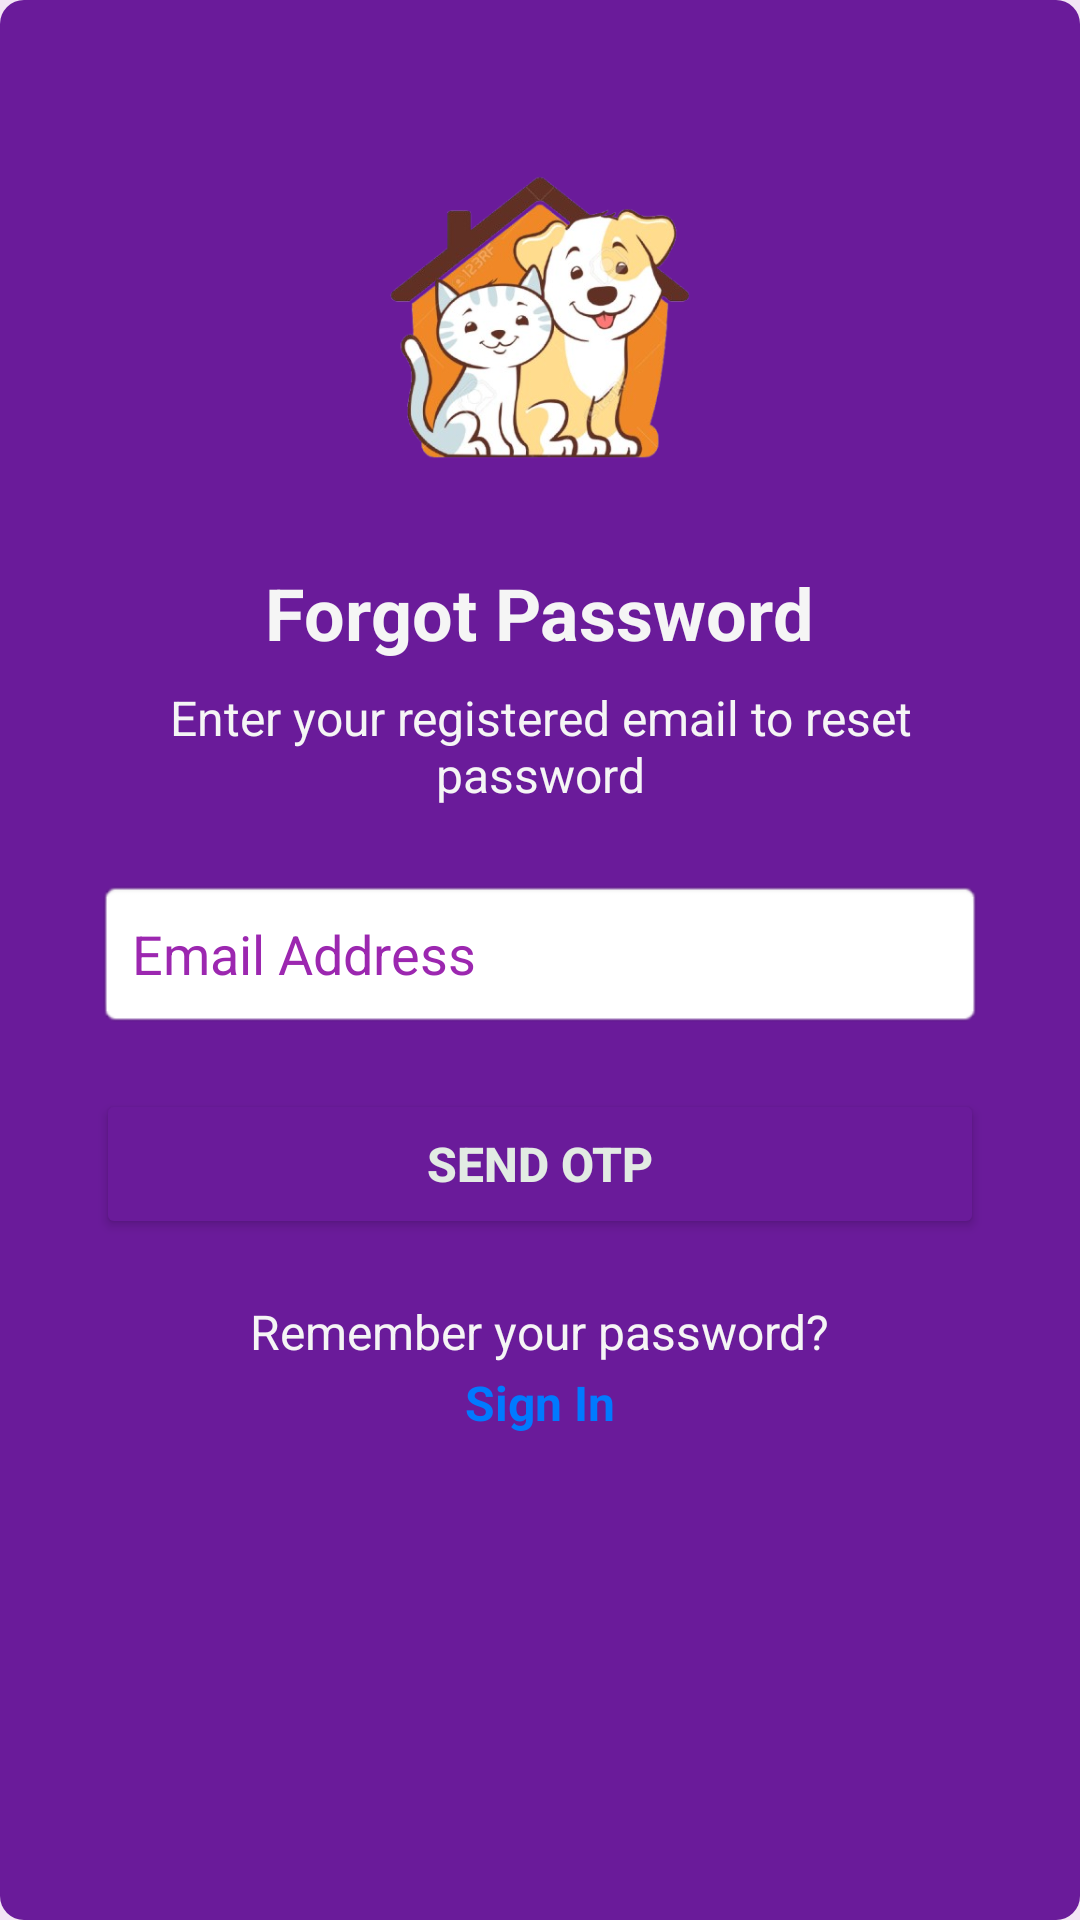

This screen was rendered from an Android layout file. Write that file and the resources it references.
<!-- AndroidManifest.xml: application theme Theme.Rescue_pets -->
<!-- res/layout/admin_forgot_password.xml -->
<?xml version="1.0" encoding="utf-8"?>
<ScrollView xmlns:android="http://schemas.android.com/apk/res/android"
    xmlns:app="http://schemas.android.com/apk/res-auto"
    android:layout_width="match_parent"
    android:layout_height="match_parent"
    android:background="#F3E5F5"
    android:fillViewport="true">

    <LinearLayout
        android:layout_width="match_parent"
        android:layout_height="wrap_content"
        android:background="@drawable/button_background"
        android:gravity="center_horizontal"
        android:orientation="vertical"
        android:padding="32dp">

        <ImageView
            android:id="@+id/imageView7"
            android:layout_width="190dp"
            android:layout_height="156dp"
            app:srcCompat="@drawable/dog_removebg_preview" />

        <TextView
            android:layout_width="wrap_content"
            android:layout_height="wrap_content"
            android:layout_marginBottom="8dp"
            android:text="Forgot Password"
            android:textColor="@color/background_light"
            android:textSize="24sp"
            android:textStyle="bold" />

        <TextView
            android:layout_width="wrap_content"
            android:layout_height="wrap_content"
            android:layout_marginBottom="24dp"
            android:gravity="center"
            android:text="Enter your registered email to reset password"
            android:textColor="@color/background_light"
            android:textSize="16sp" />

        <EditText
            android:id="@+id/admin_email"
            android:layout_width="match_parent"
            android:layout_height="50dp"
            android:layout_marginBottom="20dp"
            android:background="@android:drawable/editbox_background"
            android:hint="Email Address"
            android:inputType="textEmailAddress"
            android:padding="12dp"
            android:textColor="#6A1B9A"
            android:textColorHint="#9C27B0" />

        <Button
            android:id="@+id/btn_reset_password"
            android:layout_width="match_parent"
            android:layout_height="50dp"
            android:backgroundTint="#6A1B9A"
            android:text="Send OTP"
            android:textColor="#E2EBE3"
            android:textSize="16sp"
            android:textStyle="bold" />

        <ProgressBar
            android:id="@+id/progress_bar"
            android:layout_width="24dp"
            android:layout_height="24dp"
            android:layout_marginTop="20dp"
            android:visibility="gone" />

        <TextView
            android:layout_width="wrap_content"
            android:layout_height="wrap_content"
            android:layout_marginTop="20dp"
            android:text="Remember your password?"
            android:textColor="@color/background_light"
            android:textSize="16sp" />

        <TextView
            android:id="@+id/text_signin"
            android:layout_width="wrap_content"
            android:layout_height="wrap_content"
            android:layout_gravity="center"
            android:clickable="true"
            android:focusable="true"
            android:paddingTop="2dp"
            android:text="Sign In"
            android:textColor="#007AFF"
            android:textSize="16sp"
            android:textStyle="bold" />

    </LinearLayout>
</ScrollView>
<!-- resources referenced by this layout -->
<resources>
  <color name="background_light">#F5F5F5</color>
  <!-- drawable button_background (drawable) -->
  <shape xmlns:android="http://schemas.android.com/apk/res/android">
      <solid android:color="#6A1B9A"/>
      <corners android:radius="8dp"/>
  </shape>
  <!-- drawable dog_removebg_preview: png bitmap (drawable, 155398 bytes) -->
  <style name="Theme.Rescue_pets" parent="Base.Theme.Rescue_pets" />
  <style name="Base.Theme.Rescue_pets" parent="Theme.Material3.DayNight.NoActionBar">
          
          
      </style>
</resources>
